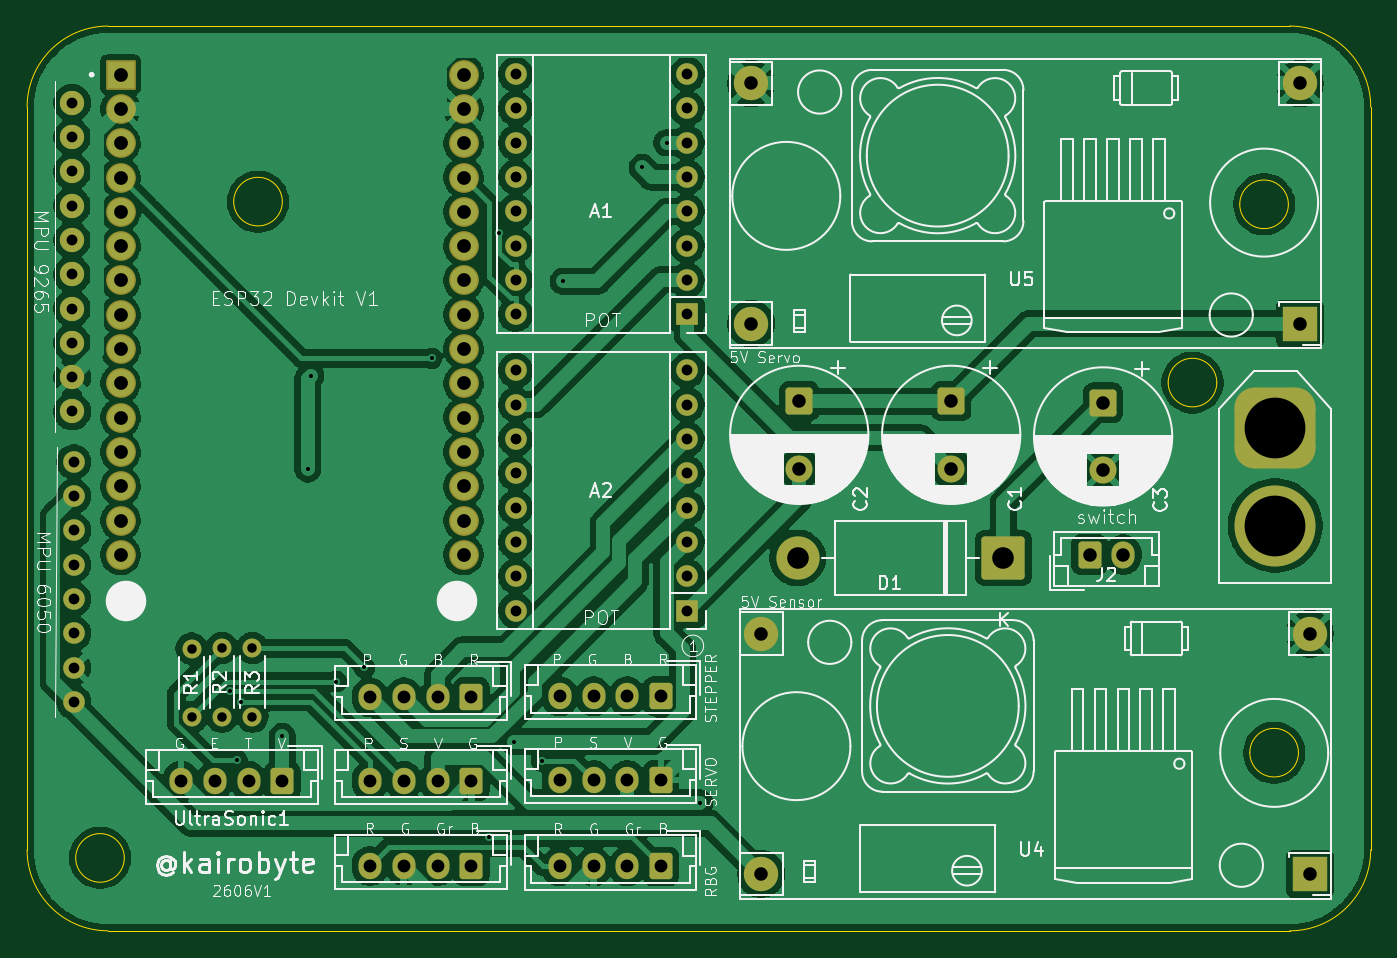
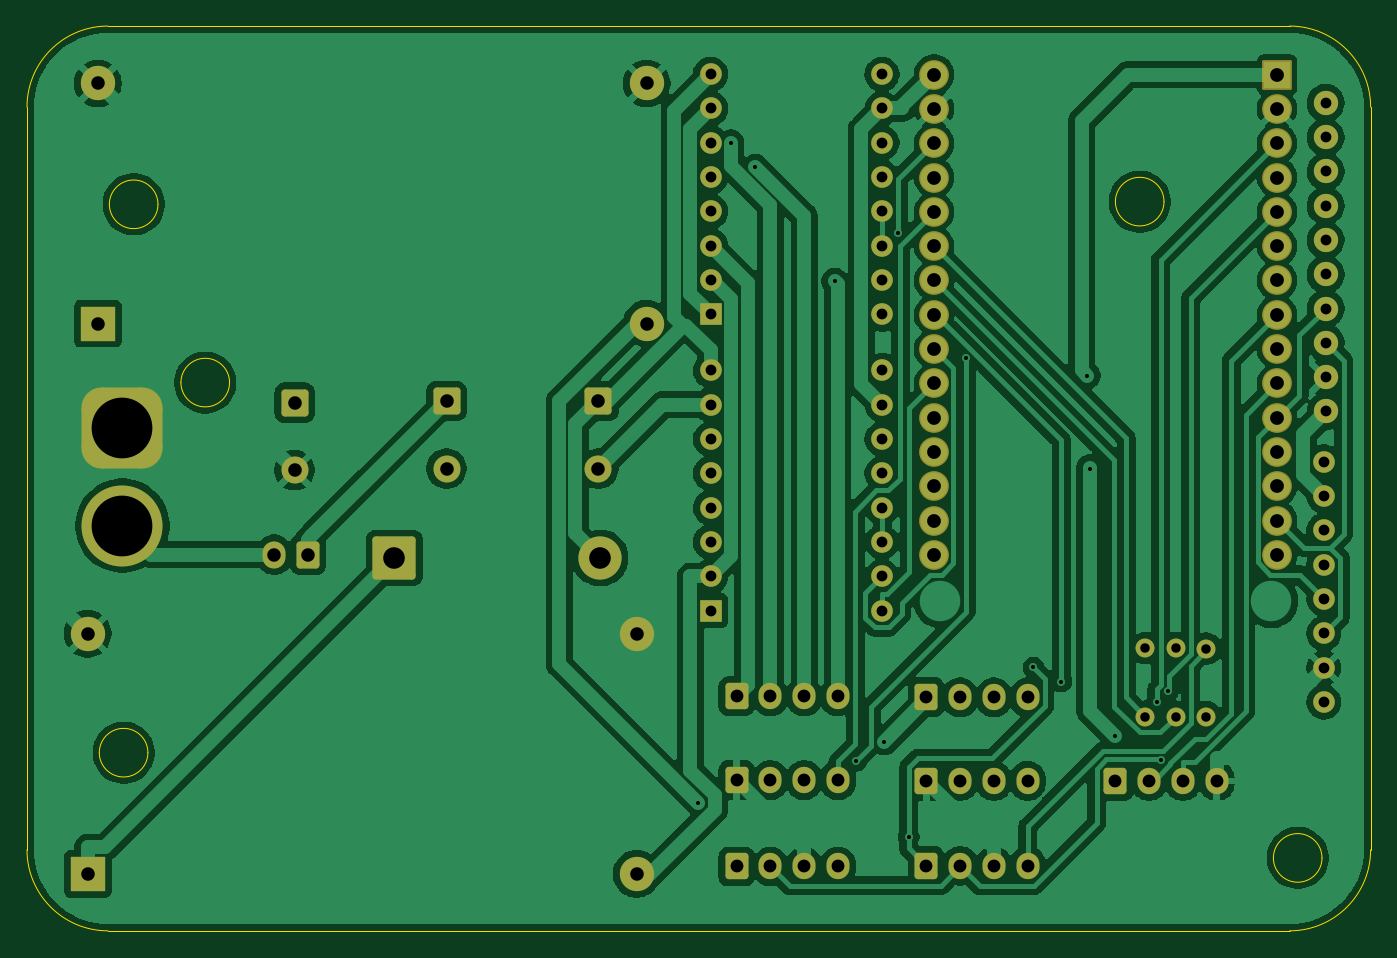
Circuit board: 11 layer files. Board 99.5 x 67.0 mm.
- bottom_copper: Controller_Board-B_Cu.gbr (169549 bytes)
- bottom_mask: Controller_Board-B_Mask.gbr (5723 bytes)
- paste: Controller_Board-B_Paste.gbr (461 bytes)
- bottom_silk: Controller_Board-B_Silkscreen.gbr (462 bytes)
- outline: Controller_Board-Edge_Cuts.gbr (1514 bytes)
- top_copper: Controller_Board-F_Cu.gbr (197459 bytes)
- top_mask: Controller_Board-F_Mask.gbr (5723 bytes)
- paste: Controller_Board-F_Paste.gbr (461 bytes)
- top_silk: Controller_Board-F_Silkscreen.gbr (126225 bytes)
- drill: Controller_Board-NPTH.drl (264 bytes)
- drill: Controller_Board-PTH.drl (2788 bytes)

=== bottom_copper: Controller_Board-B_Cu.gbr (169549 bytes, source omitted) ===
=== bottom_mask: Controller_Board-B_Mask.gbr (5723 bytes, source omitted) ===
=== paste: Controller_Board-B_Paste.gbr ===
%TF.GenerationSoftware,KiCad,Pcbnew,10.0.2*%
%TF.CreationDate,2026-06-24T22:45:05+05:45*%
%TF.ProjectId,Controller_Board,436f6e74-726f-46c6-9c65-725f426f6172,rev?*%
%TF.SameCoordinates,Original*%
%TF.FileFunction,Paste,Bot*%
%TF.FilePolarity,Positive*%
%FSLAX46Y46*%
G04 Gerber Fmt 4.6, Leading zero omitted, Abs format (unit mm)*
G04 Created by KiCad (PCBNEW 10.0.2) date 2026-06-24 22:45:05*
%MOMM*%
%LPD*%
G01*
G04 APERTURE LIST*
G04 APERTURE END LIST*
M02*

=== bottom_silk: Controller_Board-B_Silkscreen.gbr ===
%TF.GenerationSoftware,KiCad,Pcbnew,10.0.2*%
%TF.CreationDate,2026-06-24T22:45:05+05:45*%
%TF.ProjectId,Controller_Board,436f6e74-726f-46c6-9c65-725f426f6172,rev?*%
%TF.SameCoordinates,Original*%
%TF.FileFunction,Legend,Bot*%
%TF.FilePolarity,Positive*%
%FSLAX46Y46*%
G04 Gerber Fmt 4.6, Leading zero omitted, Abs format (unit mm)*
G04 Created by KiCad (PCBNEW 10.0.2) date 2026-06-24 22:45:05*
%MOMM*%
%LPD*%
G01*
G04 APERTURE LIST*
G04 APERTURE END LIST*
M02*

=== outline: Controller_Board-Edge_Cuts.gbr ===
%TF.GenerationSoftware,KiCad,Pcbnew,10.0.2*%
%TF.CreationDate,2026-06-24T22:45:05+05:45*%
%TF.ProjectId,Controller_Board,436f6e74-726f-46c6-9c65-725f426f6172,rev?*%
%TF.SameCoordinates,Original*%
%TF.FileFunction,Profile,NP*%
%FSLAX46Y46*%
G04 Gerber Fmt 4.6, Leading zero omitted, Abs format (unit mm)*
G04 Created by KiCad (PCBNEW 10.0.2) date 2026-06-24 22:45:05*
%MOMM*%
%LPD*%
G01*
G04 APERTURE LIST*
%TA.AperFunction,Profile*%
%ADD10C,0.050000*%
%TD*%
G04 APERTURE END LIST*
D10*
X0Y-6000000D02*
X0Y-6000000D01*
G75*
G02*
X6000000Y0I6000000J0D01*
G01*
X93500000Y0D01*
G75*
G02*
X99500000Y-6000000I0J-6000000D01*
G01*
X99500000Y-61000000D01*
G75*
G02*
X93500000Y-67000000I-6000000J0D01*
G01*
X6000000Y-67000000D01*
G75*
G02*
X0Y-61000000I0J6000000D01*
G01*
X0Y-6000000D01*
X7200000Y-61600000D02*
G75*
G02*
X3600000Y-61600000I-1800000J0D01*
G01*
X3600000Y-61600000D02*
G75*
G02*
X7200000Y-61600000I1800000J0D01*
G01*
X18900000Y-13000000D02*
G75*
G02*
X15300000Y-13000000I-1800000J0D01*
G01*
X15300000Y-13000000D02*
G75*
G02*
X18900000Y-13000000I1800000J0D01*
G01*
X88100000Y-26400000D02*
G75*
G02*
X84500000Y-26400000I-1800000J0D01*
G01*
X84500000Y-26400000D02*
G75*
G02*
X88100000Y-26400000I1800000J0D01*
G01*
X93400000Y-13200000D02*
G75*
G02*
X89800000Y-13200000I-1800000J0D01*
G01*
X89800000Y-13200000D02*
G75*
G02*
X93400000Y-13200000I1800000J0D01*
G01*
X94145477Y-53806515D02*
G75*
G02*
X90545477Y-53806515I-1800000J0D01*
G01*
X90545477Y-53806515D02*
G75*
G02*
X94145477Y-53806515I1800000J0D01*
G01*
M02*

=== top_copper: Controller_Board-F_Cu.gbr (197459 bytes, source omitted) ===
=== top_mask: Controller_Board-F_Mask.gbr ===
%TF.GenerationSoftware,KiCad,Pcbnew,10.0.2*%
%TF.CreationDate,2026-06-24T22:45:05+05:45*%
%TF.ProjectId,Controller_Board,436f6e74-726f-46c6-9c65-725f426f6172,rev?*%
%TF.SameCoordinates,Original*%
%TF.FileFunction,Soldermask,Top*%
%TF.FilePolarity,Negative*%
%FSLAX46Y46*%
G04 Gerber Fmt 4.6, Leading zero omitted, Abs format (unit mm)*
G04 Created by KiCad (PCBNEW 10.0.2) date 2026-06-24 22:45:05*
%MOMM*%
%LPD*%
G01*
G04 APERTURE LIST*
G04 Aperture macros list*
%AMRoundRect*
0 Rectangle with rounded corners*
0 $1 Rounding radius*
0 $2 $3 $4 $5 $6 $7 $8 $9 X,Y pos of 4 corners*
0 Add a 4 corners polygon primitive as box body*
4,1,4,$2,$3,$4,$5,$6,$7,$8,$9,$2,$3,0*
0 Add four circle primitives for the rounded corners*
1,1,$1+$1,$2,$3*
1,1,$1+$1,$4,$5*
1,1,$1+$1,$6,$7*
1,1,$1+$1,$8,$9*
0 Add four rect primitives between the rounded corners*
20,1,$1+$1,$2,$3,$4,$5,0*
20,1,$1+$1,$4,$5,$6,$7,0*
20,1,$1+$1,$6,$7,$8,$9,0*
20,1,$1+$1,$8,$9,$2,$3,0*%
G04 Aperture macros list end*
%ADD10RoundRect,0.102000X-1.000000X-1.000000X1.000000X-1.000000X1.000000X1.000000X-1.000000X1.000000X0*%
%ADD11C,2.204000*%
%ADD12C,1.600000*%
%ADD13C,1.800000*%
%ADD14R,2.540000X2.540000*%
%ADD15C,2.540000*%
%ADD16RoundRect,0.250000X0.600000X0.725000X-0.600000X0.725000X-0.600000X-0.725000X0.600000X-0.725000X0*%
%ADD17O,1.700000X1.950000*%
%ADD18C,1.400000*%
%ADD19RoundRect,0.250000X-0.750000X0.750000X-0.750000X-0.750000X0.750000X-0.750000X0.750000X0.750000X0*%
%ADD20C,2.000000*%
%ADD21RoundRect,0.250000X1.350000X1.350000X-1.350000X1.350000X-1.350000X-1.350000X1.350000X-1.350000X0*%
%ADD22C,3.200000*%
%ADD23RoundRect,0.250000X-0.600000X-0.750000X0.600000X-0.750000X0.600000X0.750000X-0.600000X0.750000X0*%
%ADD24O,1.700000X2.000000*%
%ADD25RoundRect,1.500000X-1.500000X1.500000X-1.500000X-1.500000X1.500000X-1.500000X1.500000X1.500000X0*%
%ADD26C,6.000000*%
%ADD27R,1.600000X1.600000*%
%ADD28O,1.600000X1.600000*%
G04 APERTURE END LIST*
D10*
%TO.C,U1*%
X6930000Y-3600000D03*
D11*
X6930000Y-6140000D03*
X6930000Y-8680000D03*
X6930000Y-11220000D03*
X6930000Y-13760000D03*
X6930000Y-16300000D03*
X6930000Y-18840000D03*
X6930000Y-21380000D03*
X6930000Y-23920000D03*
X6930000Y-26460000D03*
X6930000Y-29000000D03*
X6930000Y-31540000D03*
X6930000Y-34080000D03*
X6930000Y-36620000D03*
X6930000Y-39160000D03*
X32330000Y-39160000D03*
X32330000Y-36620000D03*
X32330000Y-34080000D03*
X32330000Y-31540000D03*
X32330000Y-29000000D03*
X32330000Y-26460000D03*
X32330000Y-23920000D03*
X32330000Y-21380000D03*
X32330000Y-18840000D03*
X32330000Y-16300000D03*
X32330000Y-13760000D03*
X32330000Y-11220000D03*
X32330000Y-8680000D03*
X32330000Y-6140000D03*
X32330000Y-3600000D03*
%TD*%
D12*
%TO.C,U2*%
X3460000Y-50050000D03*
X3460000Y-47510000D03*
X3460000Y-44970000D03*
X3460000Y-42430000D03*
X3460000Y-39890000D03*
X3460000Y-37350000D03*
X3460000Y-34810000D03*
X3460000Y-32270000D03*
%TD*%
D13*
%TO.C,U3*%
X3330000Y-5680000D03*
X3330000Y-8220000D03*
X3330000Y-10760000D03*
X3330000Y-13300000D03*
X3330000Y-15840000D03*
X3330000Y-18380000D03*
X3330000Y-20920000D03*
X3330000Y-23460000D03*
X3330000Y-26000000D03*
X3330000Y-28540000D03*
%TD*%
D14*
%TO.C,U4*%
X95000000Y-62780000D03*
D15*
X95000000Y-45000000D03*
X54360000Y-45000000D03*
X54360000Y-62780000D03*
%TD*%
D16*
%TO.C,STEP_1*%
X46948400Y-49635500D03*
D17*
X44448400Y-49635500D03*
X41948400Y-49635500D03*
X39448400Y-49635500D03*
%TD*%
D14*
%TO.C,U5*%
X94250000Y-22030000D03*
D15*
X94250000Y-4250000D03*
X53610000Y-4250000D03*
X53610000Y-22030000D03*
%TD*%
D18*
%TO.C,R3*%
X16680000Y-46060000D03*
X16680000Y-51140000D03*
%TD*%
D19*
%TO.C,C2*%
X57180000Y-27772300D03*
D20*
X57180000Y-32772300D03*
%TD*%
D16*
%TO.C,RGB1*%
X46948400Y-62235500D03*
D17*
X44448400Y-62235500D03*
X41948400Y-62235500D03*
X39448400Y-62235500D03*
%TD*%
D21*
%TO.C,D1*%
X72300000Y-39390000D03*
D22*
X57060000Y-39390000D03*
%TD*%
D16*
%TO.C,SER_1*%
X46948400Y-55835500D03*
D17*
X44448400Y-55835500D03*
X41948400Y-55835500D03*
X39448400Y-55835500D03*
%TD*%
D18*
%TO.C,R2*%
X14430000Y-46060000D03*
X14430000Y-51140000D03*
%TD*%
D23*
%TO.C,J2*%
X78680000Y-39140000D03*
D24*
X81180000Y-39140000D03*
%TD*%
D16*
%TO.C,STEP_2*%
X32900000Y-49700000D03*
D17*
X30400000Y-49700000D03*
X27900000Y-49700000D03*
X25400000Y-49700000D03*
%TD*%
D18*
%TO.C,R1*%
X12180000Y-46100000D03*
X12180000Y-51180000D03*
%TD*%
D25*
%TO.C,J1*%
X92430000Y-29790000D03*
D26*
X92430000Y-36990000D03*
%TD*%
D19*
%TO.C,C1*%
X68430000Y-27772300D03*
D20*
X68430000Y-32772300D03*
%TD*%
D27*
%TO.C,A2*%
X48880000Y-43280000D03*
D28*
X48880000Y-40740000D03*
X48880000Y-38200000D03*
X48880000Y-35660000D03*
X48880000Y-33120000D03*
X48880000Y-30580000D03*
X48880000Y-28040000D03*
X48880000Y-25500000D03*
X36180000Y-25500000D03*
X36180000Y-28040000D03*
X36180000Y-30580000D03*
X36180000Y-33120000D03*
X36180000Y-35660000D03*
X36180000Y-38200000D03*
X36180000Y-40740000D03*
X36180000Y-43280000D03*
%TD*%
D16*
%TO.C,SER_2*%
X32900000Y-55900000D03*
D17*
X30400000Y-55900000D03*
X27900000Y-55900000D03*
X25400000Y-55900000D03*
%TD*%
D27*
%TO.C,A1*%
X48880000Y-21340000D03*
D28*
X48880000Y-18800000D03*
X48880000Y-16260000D03*
X48880000Y-13720000D03*
X48880000Y-11180000D03*
X48880000Y-8640000D03*
X48880000Y-6100000D03*
X48880000Y-3560000D03*
X36180000Y-3560000D03*
X36180000Y-6100000D03*
X36180000Y-8640000D03*
X36180000Y-11180000D03*
X36180000Y-13720000D03*
X36180000Y-16260000D03*
X36180000Y-18800000D03*
X36180000Y-21340000D03*
%TD*%
D19*
%TO.C,C3*%
X79680000Y-27890000D03*
D20*
X79680000Y-32890000D03*
%TD*%
D16*
%TO.C,RGB2*%
X32900000Y-62200000D03*
D17*
X30400000Y-62200000D03*
X27900000Y-62200000D03*
X25400000Y-62200000D03*
%TD*%
D16*
%TO.C,UltraSonic1*%
X18900000Y-55900000D03*
D17*
X16400000Y-55900000D03*
X13900000Y-55900000D03*
X11400000Y-55900000D03*
%TD*%
M02*

=== paste: Controller_Board-F_Paste.gbr ===
%TF.GenerationSoftware,KiCad,Pcbnew,10.0.2*%
%TF.CreationDate,2026-06-24T22:45:05+05:45*%
%TF.ProjectId,Controller_Board,436f6e74-726f-46c6-9c65-725f426f6172,rev?*%
%TF.SameCoordinates,Original*%
%TF.FileFunction,Paste,Top*%
%TF.FilePolarity,Positive*%
%FSLAX46Y46*%
G04 Gerber Fmt 4.6, Leading zero omitted, Abs format (unit mm)*
G04 Created by KiCad (PCBNEW 10.0.2) date 2026-06-24 22:45:05*
%MOMM*%
%LPD*%
G01*
G04 APERTURE LIST*
G04 APERTURE END LIST*
M02*

=== top_silk: Controller_Board-F_Silkscreen.gbr (126225 bytes, source omitted) ===
=== drill: Controller_Board-NPTH.drl ===
M48
; DRILL file KiCad 10.0.2 date 2026-06-24T22:45:07
; FORMAT={-:-/ absolute / metric / decimal}
; #@! TF.CreationDate,2026-06-24T22:45:07+05:45
; #@! TF.GenerationSoftware,Kicad,Pcbnew,10.0.2
; #@! TF.FileFunction,NonPlated,1,2,NPTH
FMAT,2
METRIC
%
G90
G05
M30

=== drill: Controller_Board-PTH.drl ===
M48
; DRILL file KiCad 10.0.2 date 2026-06-24T22:45:07
; FORMAT={-:-/ absolute / metric / decimal}
; #@! TF.CreationDate,2026-06-24T22:45:07+05:45
; #@! TF.GenerationSoftware,Kicad,Pcbnew,10.0.2
; #@! TF.FileFunction,Plated,1,2,PTH
FMAT,2
METRIC
; #@! TA.AperFunction,Plated,PTH,ViaDrill
T1C0.300
; #@! TA.AperFunction,Plated,PTH,ComponentDrill
T2C0.700
; #@! TA.AperFunction,Plated,PTH,ComponentDrill
T3C0.800
; #@! TA.AperFunction,Plated,PTH,ComponentDrill
T4C0.950
; #@! TA.AperFunction,Plated,PTH,ComponentDrill
T5C1.000
; #@! TA.AperFunction,Plated,PTH,ComponentDrill
T6C1.020
; #@! TA.AperFunction,Plated,PTH,ComponentDrill
T7C1.600
; #@! TA.AperFunction,Plated,PTH,ComponentDrill
T8C4.500
%
G90
G05
T1
X15.01Y-49.244
X15.529Y-54.365
X15.829Y-50.038
X18.9Y-52.6
X20.8Y-32.8
X21.0Y-25.9
X22.906Y-48.54
X24.971Y-47.495
X29.958Y-24.605
X34.203Y-60.07
X34.977Y-15.323
X36.026Y-52.993
X38.099Y-54.418
X39.686Y-18.89
X45.553Y-10.465
X47.378Y-8.64
X49.805Y-57.52
T2
X12.18Y-46.1
X12.18Y-51.18
X14.43Y-46.06
X14.43Y-51.14
X16.68Y-46.06
X16.68Y-51.14
T3
X3.33Y-5.68
X3.33Y-8.22
X3.33Y-10.76
X3.33Y-13.3
X3.33Y-15.84
X3.33Y-18.38
X3.33Y-20.92
X3.33Y-23.46
X3.33Y-26.0
X3.33Y-28.54
X3.46Y-32.27
X3.46Y-34.81
X3.46Y-37.35
X3.46Y-39.89
X3.46Y-42.43
X3.46Y-44.97
X3.46Y-47.51
X3.46Y-50.05
X36.18Y-3.56
X36.18Y-6.1
X36.18Y-8.64
X36.18Y-11.18
X36.18Y-13.72
X36.18Y-16.26
X36.18Y-18.8
X36.18Y-21.34
X36.18Y-25.5
X36.18Y-28.04
X36.18Y-30.58
X36.18Y-33.12
X36.18Y-35.66
X36.18Y-38.2
X36.18Y-40.74
X36.18Y-43.28
X48.88Y-3.56
X48.88Y-6.1
X48.88Y-8.64
X48.88Y-11.18
X48.88Y-13.72
X48.88Y-16.26
X48.88Y-18.8
X48.88Y-21.34
X48.88Y-25.5
X48.88Y-28.04
X48.88Y-30.58
X48.88Y-33.12
X48.88Y-35.66
X48.88Y-38.2
X48.88Y-40.74
X48.88Y-43.28
T4
X11.4Y-55.9
X13.9Y-55.9
X16.4Y-55.9
X18.9Y-55.9
X25.4Y-49.7
X25.4Y-55.9
X25.4Y-62.2
X27.9Y-49.7
X27.9Y-55.9
X27.9Y-62.2
X30.4Y-49.7
X30.4Y-55.9
X30.4Y-62.2
X32.9Y-49.7
X32.9Y-55.9
X32.9Y-62.2
X39.448Y-49.636
X39.448Y-55.835
X39.448Y-62.235
X41.948Y-49.636
X41.948Y-55.835
X41.948Y-62.235
X44.448Y-49.636
X44.448Y-55.835
X44.448Y-62.235
X46.948Y-49.636
X46.948Y-55.835
X46.948Y-62.235
T5
X53.61Y-4.25
X53.61Y-22.03
X54.36Y-45.0
X54.36Y-62.78
X57.18Y-27.772
X57.18Y-32.772
X68.43Y-27.772
X68.43Y-32.772
X78.68Y-39.14
X79.68Y-27.89
X79.68Y-32.89
X81.18Y-39.14
X94.25Y-4.25
X94.25Y-22.03
X95.0Y-45.0
X95.0Y-62.78
T6
X6.93Y-3.6
X6.93Y-6.14
X6.93Y-8.68
X6.93Y-11.22
X6.93Y-13.76
X6.93Y-16.3
X6.93Y-18.84
X6.93Y-21.38
X6.93Y-23.92
X6.93Y-26.46
X6.93Y-29.0
X6.93Y-31.54
X6.93Y-34.08
X6.93Y-36.62
X6.93Y-39.16
X32.33Y-3.6
X32.33Y-6.14
X32.33Y-8.68
X32.33Y-11.22
X32.33Y-13.76
X32.33Y-16.3
X32.33Y-18.84
X32.33Y-21.38
X32.33Y-23.92
X32.33Y-26.46
X32.33Y-29.0
X32.33Y-31.54
X32.33Y-34.08
X32.33Y-36.62
X32.33Y-39.16
T7
X57.06Y-39.39
X72.3Y-39.39
T8
X92.43Y-29.79
X92.43Y-36.99
M30
